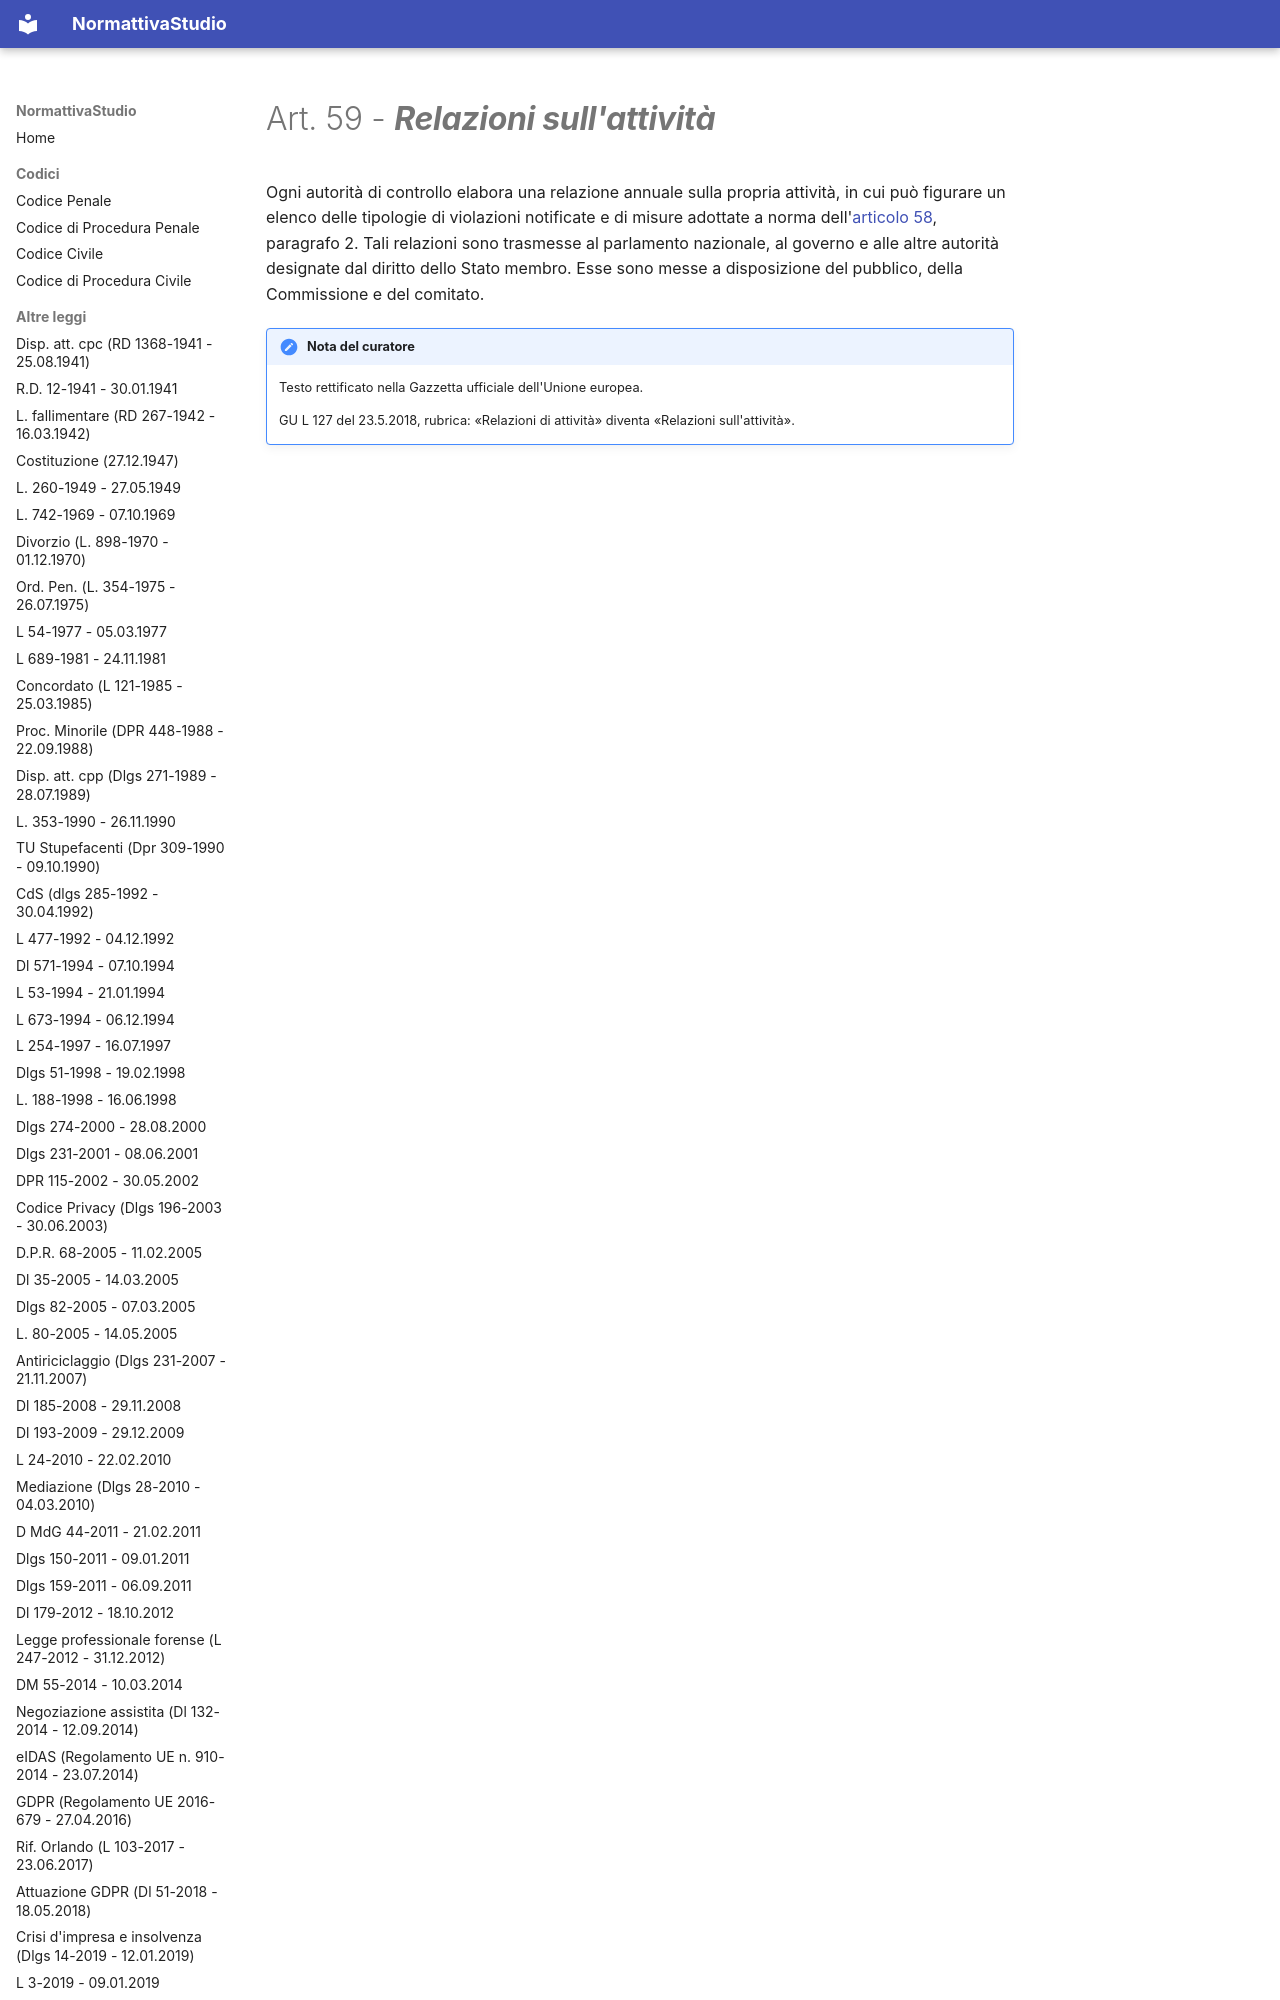

repository: PB98-test/normattiva_studio · page: GDPR (Regolamento UE 2016-679 - 27.04.2016)/06 - Capo VI - Autorità di controllo indipendenti/02 - Sezione 2 - Competenza, compiti e poteri/art-59-reg679-16/index.html · generator: mkdocs

---
type: "Articolo di legge"
title: "Art. 59 - Relazioni sull'attività"
articolo: "Art. 59"
codice: reg679-16
aliases:
  - "art-59-reg679-16"
libro: null
libro_label: null
titolo: null
titolo_label: null
capo: "VI"
capo_label: "Autorità di controllo indipendenti"
sezione: "2"
sezione_label: "Competenza, compiti e poteri"
rubrica: "Relazioni sull'attività"
dataVigenza: "20261028"
ordine: 59
---
